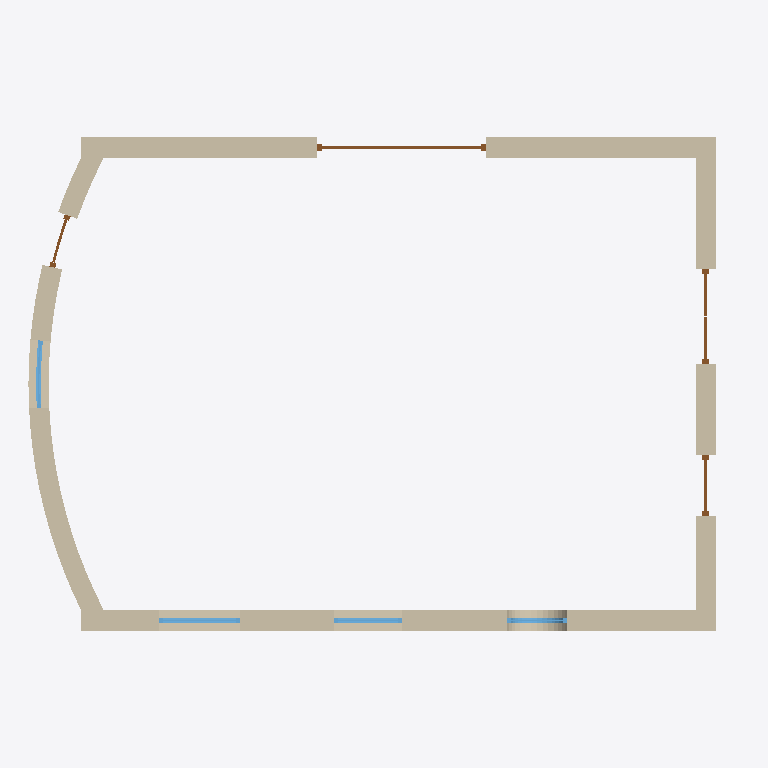
Plan cut of the same IFC building model at storey 'Этаж 1' (level 0.00 m, cut at 1.40 m), seen from above with north up, elements coloured by IFC class: 4 walls (beige), 4 doors (brown), 4 windows (light blue). Cut surfaces are drawn darker.
Extent 10.5 m × 8.0 m × 6.1 m (x, y, z). Storeys (3): Этаж 1 at 0.00 m; Этаж 2 at 3.00 m; Крыша at 6.00 m. Elements (17): 5 IfcWindow, 4 IfcDoor, 4 IfcWall, 2 IfcBuildingElementProxy, 2 IfcRoof.

HEADER;
FILE_DESCRIPTION(('ViewDefinition [ReferenceView]'),'2;1');
FILE_NAME('Замер 22.10.2026.ifc','2026-10-22T12:11:57',('BIMsketcher'),('BIMsketcher'),'BIMsketcher 3D 1.0.74','BIMsketcher','');
FILE_SCHEMA(('IFC4'));
ENDSEC;
DATA;
#18=IFCPROJECT('0_V5BLReP_1TacZAFpl4Lw',#17,'Замер 22.10.2026',$,$,$,$,(#6),#12);
#22=IFCSITE('2Dw7ZixGF51n8HzgOzLtI2',#17,'Участок',$,$,#21,$,$,.ELEMENT.,$,$,$,$,$);
#26=IFCBUILDING('1nxiBQR3JXjykClUMiHNBS',#17,'Замер 22.10.2026',$,$,#25,$,$,.ELEMENT.,$,$,$);
#32=IFCBUILDINGSTOREY('20lKjJ5boEdZIv8f16YR1t',#17,'Этаж 1',$,$,#31,$,$,.ELEMENT.,0.0);
#1074=IFCBUILDINGSTOREY('2kBynRo$hkAD3t2g8agFAP',#17,'Этаж 2',$,$,#1073,$,$,.ELEMENT.,3000.0);
#1366=IFCBUILDINGSTOREY('11GeV0si04mKf$hlnilJzO',#17,'Крыша',$,$,#1365,$,$,.ELEMENT.,6000.0);
#55=IFCWALL('0ZigIfqTBXydfGGklDIUnL',#17,'Стена 300 мм',$,$,#35,#54,$,.STANDARD.);
#601=IFCWALL('1jQ_W3QdVp5m2s7L1ZRzQd',#17,'Стена 300 мм',$,$,#588,#600,$,.STANDARD.);
#770=IFCWALL('3mHOVDzKy94XB611sVXG65',#17,'Стена 300 мм',$,$,#710,#769,$,.STANDARD.);
#444=IFCWALL('25LLtT3iHqaaSV5si2Dym9',#17,'Стена 300 мм',$,$,#431,#443,$,.STANDARD.);
#669=IFCDOOR('1I$ySqkpDKqzstMavo5TCS',#17,'Секционные ворота 2500×2200',$,$,#668,#664,$,2200.0,2500.0,.GATE.,.USERDEFINED.,'Секционные');
#131=IFCWINDOW('3kE1gSJfJ9IW2fv7LEC_sv',#17,'Окно 1200×1400',$,$,#130,#126,$,1400.0,1200.0,.WINDOW.,$,$);
#261=IFCWINDOW('2QJSsepLMIw$AU15LUEeWv',#17,'Арочное окно 1000×1600',$,$,#260,#257,$,1600.0,1000.0,.WINDOW.,$,$);
#584=IFCDOOR('2jYAoqHN5aBLh5ijgvZ48c',#17,'Дверь двустворчатая 700+700 1400×2100',$,$,#583,#579,$,2100.0,1400.0,.DOOR.,.DOUBLE_DOOR_SINGLE_SWING.,$);
#935=IFCWINDOW('1UII9TsTqMI5zzSo8hFg51',#17,'Окно 1000×1200',$,$,#934,#931,$,1200.0,1000.0,.WINDOW.,$,$);
#427=IFCWINDOW('26kU3UKPrXfCNmkBPu5DmM',#17,'Круглое окно 900×900',$,$,#426,#423,$,900.0,900.0,.WINDOW.,$,$);
#519=IFCDOOR('2jB_r0va0r1gd_nawDsYOI',#17,'Дверь 900×2100',$,$,#518,#514,$,2100.0,900.0,.DOOR.,$,$);
#1068=IFCDOOR('0Suu4oFmRvZQuCNlGszoGz',#17,'Дверь 800×2000',$,$,#1067,#1064,$,2000.0,800.0,.DOOR.,$,$);
ENDSEC;
